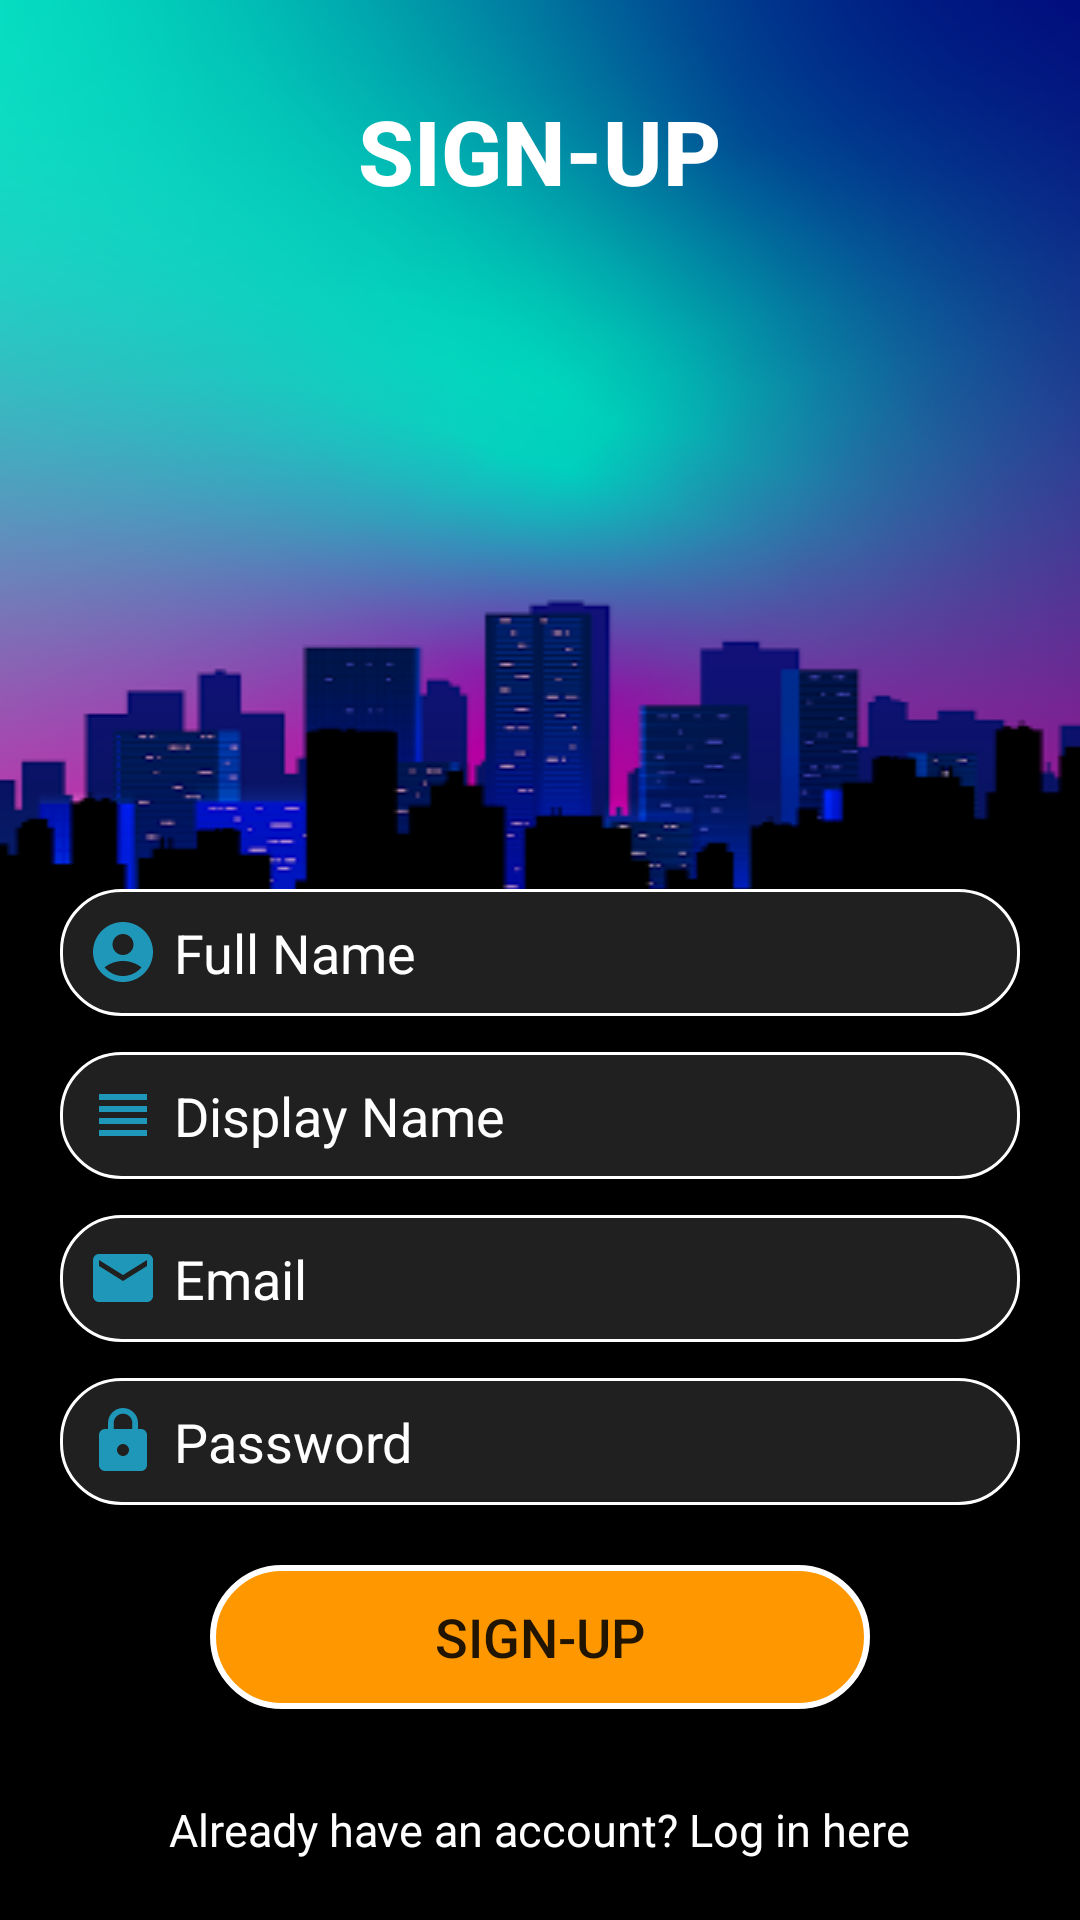

The Android layout XML behind this screen, and the referenced resources:
<!-- AndroidManifest.xml: application theme Theme.ClickLine -->
<!-- res/layout/activity_main.xml -->
<?xml version="1.0" encoding="utf-8"?>
<RelativeLayout xmlns:android="http://schemas.android.com/apk/res/android"
    xmlns:app="http://schemas.android.com/apk/res-auto"
    xmlns:tools="http://schemas.android.com/tools"
    android:layout_width="match_parent"
    android:layout_height="match_parent"
    tools:context=".MainActivity"
    android:background="@drawable/login">

<TextView
    android:layout_width="wrap_content"
    android:layout_height="wrap_content"
    android:text="SIGN-UP"
    android:layout_centerHorizontal="true"
    android:textSize="30dp"
    android:textColor="@color/white"
    android:textStyle="bold"
    android:layout_marginTop="30sp"
    android:fontFamily="sans-serif-medium"/>

<LinearLayout
    android:layout_width="match_parent"
    android:layout_height="wrap_content"
    android:layout_alignParentBottom="true"
    android:layout_marginStart="20dp"
    android:layout_marginEnd="20dp"
    android:gravity="center"
    android:orientation="vertical"
    android:layout_marginBottom="20dp">


    <EditText
        android:id="@+id/et_fullName"
        android:hint="Full Name"
        android:textColor="@color/white"
        android:textColorHint="@color/white"
        android:layout_width="match_parent"
        android:layout_height="wrap_content"
        android:padding="9dp"
        android:background="@drawable/et_style"
        android:drawableStart="@drawable/ic_username"
        android:drawablePadding="5dp"
        android:textSize="18sp"/>
    <EditText
        android:layout_marginTop="12dp"
        android:id="@+id/et_displayName"
        android:layout_width="match_parent"
        android:layout_height="wrap_content"
        android:hint="Display Name"
        android:padding="9dp"
        android:textColor="@color/white"
        android:textColorHint="@color/white"
        android:background="@drawable/et_style"
        android:drawableStart="@drawable/ic_name"
        android:drawablePadding="5dp"
        android:textSize="18sp"/>

    <EditText
        android:id="@+id/et_email"
        android:layout_marginTop="12dp"
        android:layout_width="match_parent"
        android:layout_height="wrap_content"
        android:textColor="@color/white"
        android:textColorHint="@color/white"
        android:hint="Email"
        android:padding="9dp"
        android:background="@drawable/et_style"
        android:drawableStart="@drawable/ic_email"
        android:inputType="textEmailAddress"
        android:drawablePadding="5dp"
        android:textSize="18sp"/>
    <EditText
        android:id="@+id/et_password"
        android:layout_marginTop="12dp"
        android:layout_width="match_parent"
        android:layout_height="wrap_content"
        android:padding="9dp"
        android:background="@drawable/et_style"
        android:drawableStart="@drawable/ic_password"
        android:textColor="@color/white"
        android:textColorHint="@color/white"
        android:hint="Password"
        android:inputType="textPassword"
        android:drawablePadding="5dp"
        android:textSize="18sp"/>

    <Button
        android:id="@+id/btn_signUp"
        android:layout_width="match_parent"
        android:layout_height="wrap_content"

        android:layout_marginTop="20dp"
        android:background="@drawable/btn_style"
        android:layout_marginHorizontal="50dp"
        android:text="Sign-up"
        android:textSize="18sp"
        android:padding="5dp"/>

    <TextView
        android:id="@+id/tv_switchLogin"
        android:layout_width="wrap_content"
        android:layout_height="wrap_content"
        android:text="Already have an account? Log in here"
        android:textSize="15sp"
        android:textColor="@color/white"
        android:layout_marginTop="30dp"
        android:gravity="center"/>








</LinearLayout>





</RelativeLayout>
<!-- resources referenced by this layout -->
<resources>
  <!-- drawable btn_style (drawable) -->
  <?xml version="1.0" encoding="utf-8"?>
  <shape android:shape="rectangle" xmlns:android="http://schemas.android.com/apk/res/android">
  
      <solid android:color="#FF9800"/>
      <corners android:radius="25dp"/>
      <stroke android:color="@color/white"
          android:width="2dp"/>
  
  
  </shape>
  <!-- drawable et_style (drawable) -->
  <?xml version="1.0" encoding="utf-8"?>
  <shape android:shape="rectangle" xmlns:android="http://schemas.android.com/apk/res/android">
  
  <corners android:radius="20dp"/>
  
      <solid android:color="#202020"/>
      <stroke android:color="@color/white"
          android:width="1dp"/>
  </shape>
  <!-- drawable ic_email (drawable) -->
  <vector android:height="24dp" android:tint="#1F97B8"
      android:viewportHeight="24" android:viewportWidth="24"
      android:width="24dp" xmlns:android="http://schemas.android.com/apk/res/android">
      <path android:fillColor="@android:color/white" android:pathData="M20,4L4,4c-1.1,0 -1.99,0.9 -1.99,2L2,18c0,1.1 0.9,2 2,2h16c1.1,0 2,-0.9 2,-2L22,6c0,-1.1 -0.9,-2 -2,-2zM20,8l-8,5 -8,-5L4,6l8,5 8,-5v2z"/>
  </vector>
  <!-- drawable ic_name (drawable) -->
  <vector android:height="24dp" android:tint="#1F97B8"
      android:viewportHeight="24" android:viewportWidth="24"
      android:width="24dp" xmlns:android="http://schemas.android.com/apk/res/android">
      <path android:fillColor="@android:color/white" android:pathData="M4,15h16v-2L4,13v2zM4,19h16v-2L4,17v2zM4,11h16L20,9L4,9v2zM4,5v2h16L20,5L4,5z"/>
  </vector>
  <!-- drawable ic_password (drawable) -->
  <vector android:height="24dp" android:tint="#1F97B8"
      android:viewportHeight="24" android:viewportWidth="24"
      android:width="24dp" xmlns:android="http://schemas.android.com/apk/res/android">
      <path android:fillColor="@android:color/white" android:pathData="M18,8h-1L17,6c0,-2.76 -2.24,-5 -5,-5S7,3.24 7,6v2L6,8c-1.1,0 -2,0.9 -2,2v10c0,1.1 0.9,2 2,2h12c1.1,0 2,-0.9 2,-2L20,10c0,-1.1 -0.9,-2 -2,-2zM12,17c-1.1,0 -2,-0.9 -2,-2s0.9,-2 2,-2 2,0.9 2,2 -0.9,2 -2,2zM15.1,8L8.9,8L8.9,6c0,-1.71 1.39,-3.1 3.1,-3.1 1.71,0 3.1,1.39 3.1,3.1v2z"/>
  </vector>
  <!-- drawable ic_username (drawable) -->
  <vector android:height="24dp" android:tint="#1F97B8"
      android:viewportHeight="24" android:viewportWidth="24"
      android:width="24dp" xmlns:android="http://schemas.android.com/apk/res/android">
      <path android:fillColor="@android:color/white" android:pathData="M12,2C6.48,2 2,6.48 2,12s4.48,10 10,10s10,-4.48 10,-10S17.52,2 12,2zM12,6c1.93,0 3.5,1.57 3.5,3.5S13.93,13 12,13s-3.5,-1.57 -3.5,-3.5S10.07,6 12,6zM12,20c-2.03,0 -4.43,-0.82 -6.14,-2.88C7.55,15.8 9.68,15 12,15s4.45,0.8 6.14,2.12C16.43,19.18 14.03,20 12,20z"/>
  </vector>
  <!-- drawable login: png bitmap (drawable, 46441 bytes) -->
  <style name="Theme.ClickLine" parent="Theme.AppCompat.Light.NoActionBar">
          <item name="colorPrimary">#FFFFFF</item>
          <item name="colorPrimaryDark">#000000</item>
          <item name="colorAccent">#2d2b2a</item>
  
      </style>
  <!-- not gathered from this repository: default colours our renderer supplied (Android Studio template values) -->
  <color name="white">#FFFFFFFF</color>
</resources>
